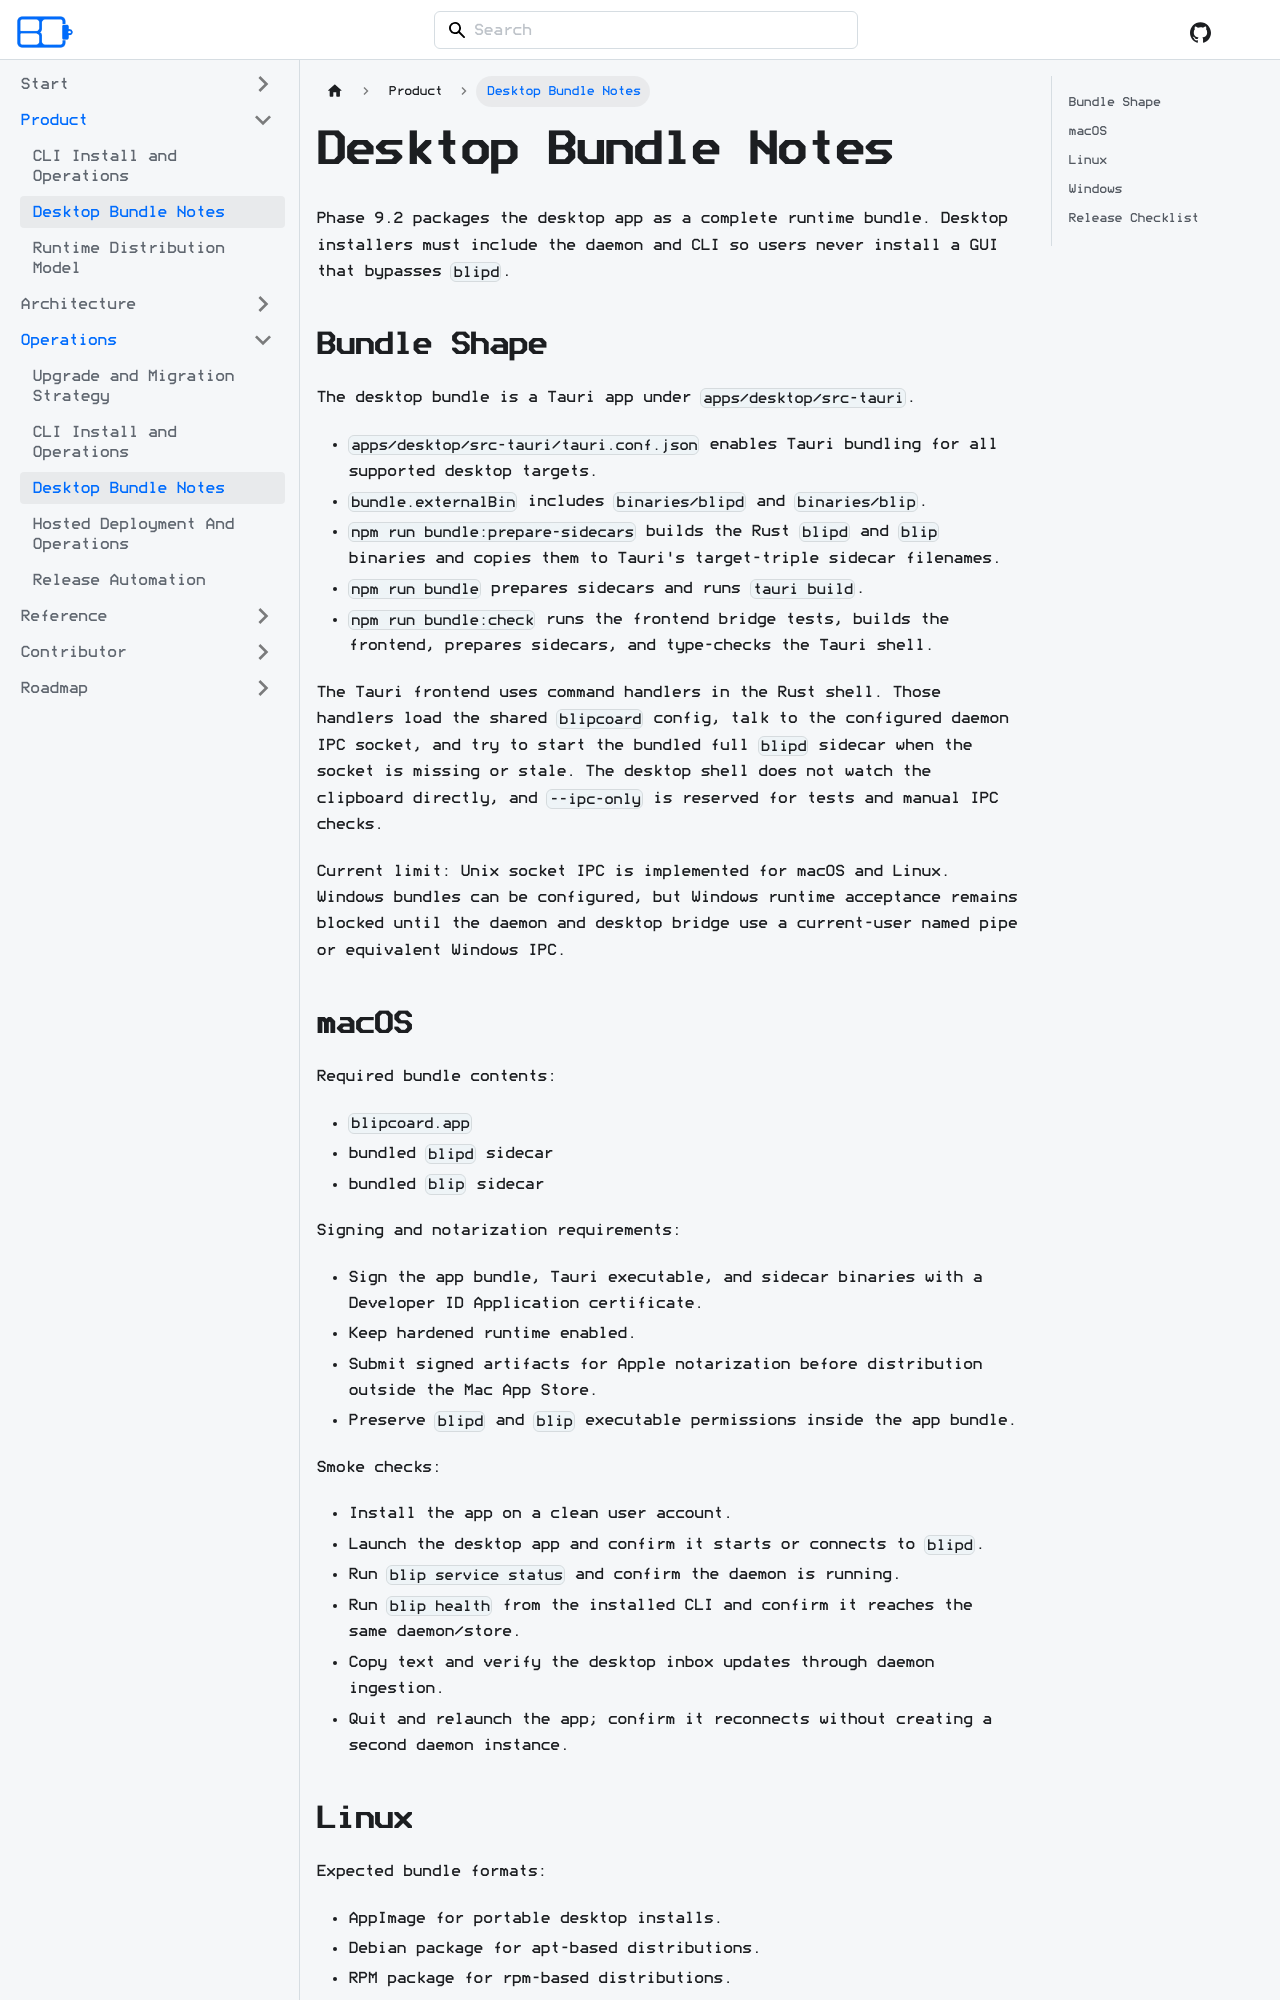

repository: acozy03/blipcoard · page: docs/operations/desktop-bundles/index.html · generator: docusaurus

# Desktop Bundle Notes

Phase 9.2 packages the desktop app as a complete runtime bundle. Desktop
installers must include the daemon and CLI so users never install a GUI that
bypasses `blipd`.

## Bundle Shape

The desktop bundle is a Tauri app under `apps/desktop/src-tauri`.

- `apps/desktop/src-tauri/tauri.conf.json` enables Tauri bundling for all
  supported desktop targets.
- `bundle.externalBin` includes `binaries/blipd` and `binaries/blip`.
- `npm run bundle:prepare-sidecars` builds the Rust `blipd` and `blip` binaries
  and copies them to Tauri's target-triple sidecar filenames.
- `npm run bundle` prepares sidecars and runs `tauri build`.
- `npm run bundle:check` runs the frontend bridge tests, builds the frontend,
  prepares sidecars, and type-checks the Tauri shell.

The Tauri frontend uses command handlers in the Rust shell. Those handlers load
the shared `blipcoard` config, talk to the configured daemon IPC socket, and try
to start the bundled full `blipd` sidecar when the socket is missing or stale.
The desktop shell does not watch the clipboard directly, and `--ipc-only` is
reserved for tests and manual IPC checks.

Current limit: Unix socket IPC is implemented for macOS and Linux. Windows
bundles can be configured, but Windows runtime acceptance remains blocked until
the daemon and desktop bridge use a current-user named pipe or equivalent
Windows IPC.

## macOS

Required bundle contents:

- `blipcoard.app`
- bundled `blipd` sidecar
- bundled `blip` sidecar

Signing and notarization requirements:

- Sign the app bundle, Tauri executable, and sidecar binaries with a Developer
  ID Application certificate.
- Keep hardened runtime enabled.
- Submit signed artifacts for Apple notarization before distribution outside the
  Mac App Store.
- Preserve `blipd` and `blip` executable permissions inside the app bundle.

Smoke checks:

- Install the app on a clean user account.
- Launch the desktop app and confirm it starts or connects to `blipd`.
- Run `blip service status` and confirm the daemon is running.
- Run `blip health` from the installed CLI and confirm it reaches the same
  daemon/store.
- Copy text and verify the desktop inbox updates through daemon ingestion.
- Quit and relaunch the app; confirm it reconnects without creating a second
  daemon instance.
